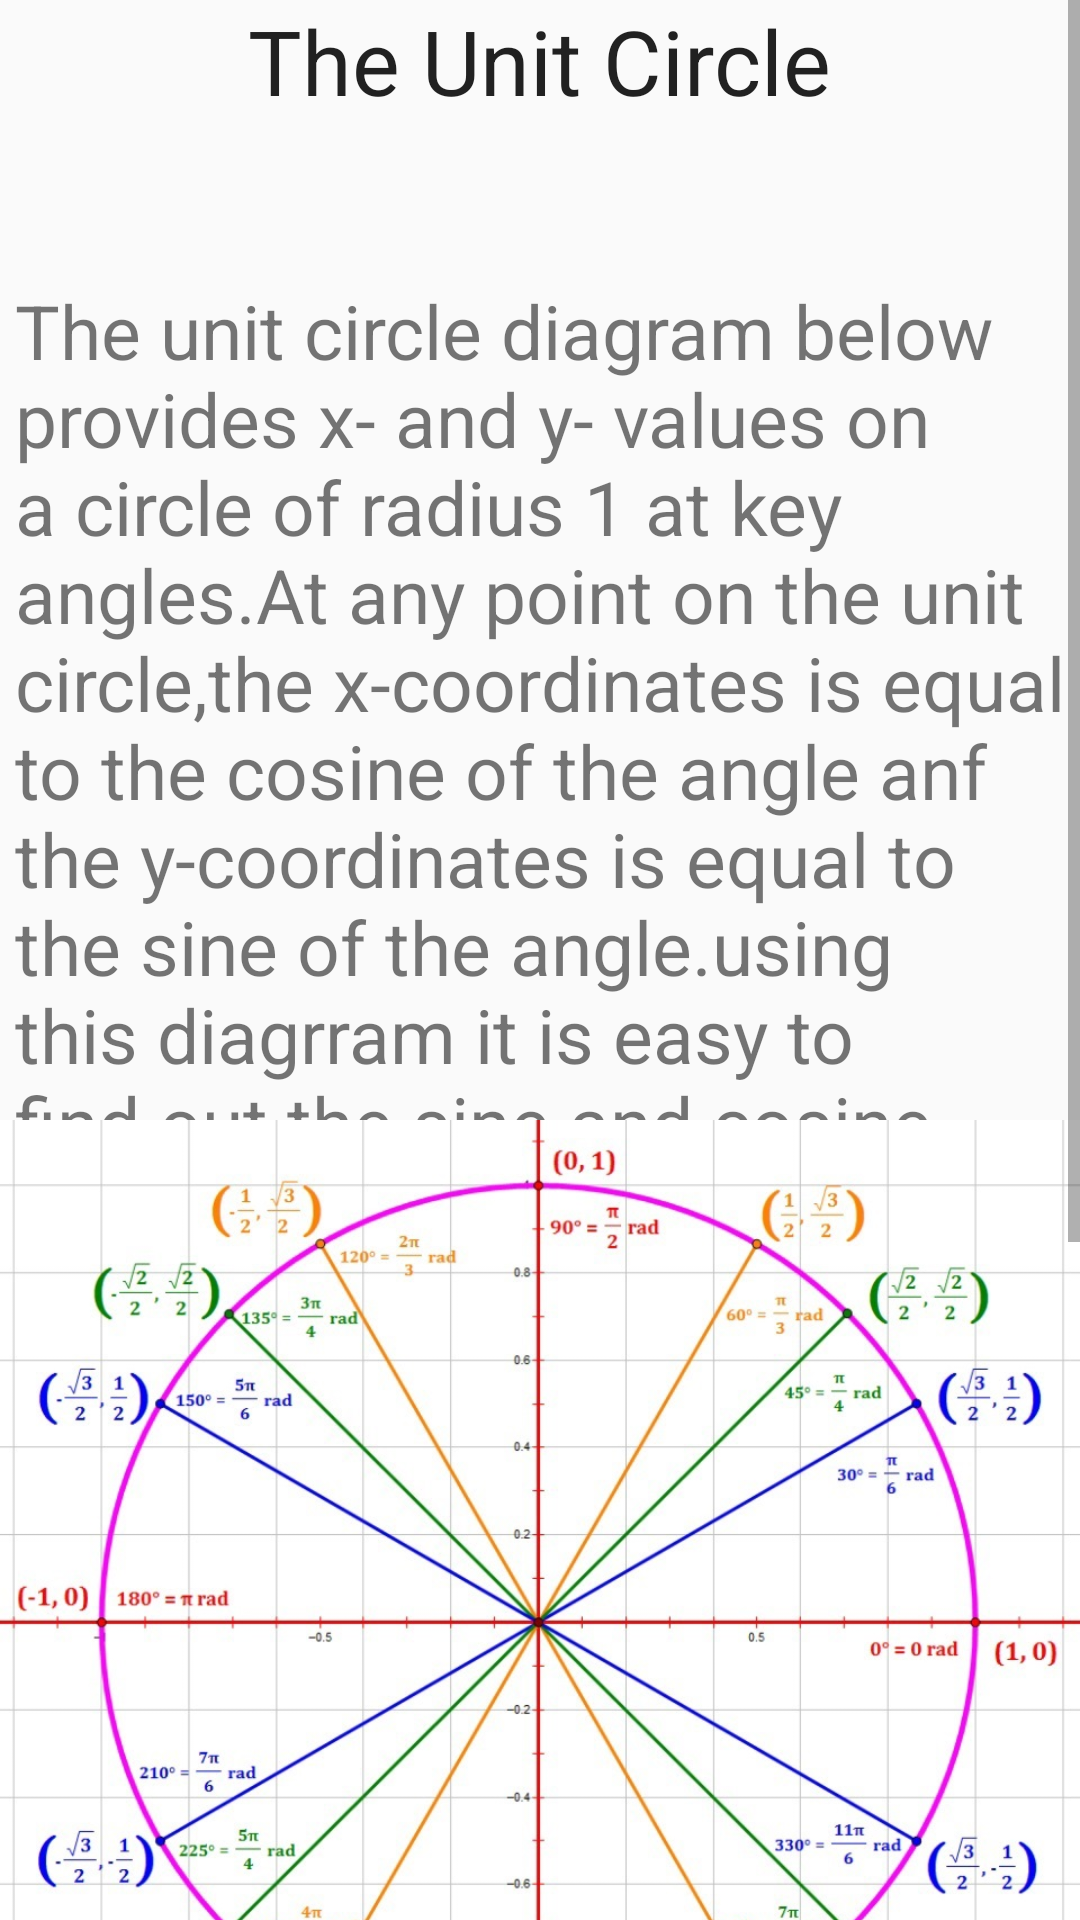

This screen was rendered from an Android layout file. Write that file and the resources it references.
<!-- AndroidManifest.xml: application theme AppTheme -->
<!-- res/layout/unit.xml -->
<?xml version="1.0" encoding="utf-8"?>
<ScrollView
    xmlns:android="http://schemas.android.com/apk/res/android"
    android:layout_width="fill_parent"
    android:layout_height="fill_parent" >

<RelativeLayout xmlns:android="http://schemas.android.com/apk/res/android"
    android:orientation="vertical" android:layout_width="match_parent"
    android:layout_height="match_parent">
    <TextView
        android:layout_width="wrap_content"
        android:layout_height="wrap_content"
        android:text="The unit circle diagram below provides x- and y- values on a circle of radius 1 at key angles.At any point on the unit circle,the x-coordinates is equal to the cosine of the angle anf the y-coordinates is equal to the sine of the angle.using this diagrram it is easy to find out the sine and cosine components"
        android:textSize="25sp"
        android:layout_marginLeft="5dp"
        android:layout_marginRight="5dp"
        android:id="@+id/textView4"
        android:layout_alignTop="@+id/imageView"
        android:layout_alignParentLeft="true"
        android:layout_alignParentStart="true" />
    <ImageView
        android:layout_width="match_parent"
        android:layout_height="match_parent"
        android:src="@drawable/unitcircle"
        android:id="@+id/imageView"
        android:layout_below="@+id/textView5"
        android:layout_alignParentLeft="true"
        android:layout_alignParentStart="true"
        android:layout_marginTop="53dp" />

    <TextView
        android:layout_width="wrap_content"
        android:layout_height="wrap_content"
        android:textAppearance="?android:attr/textAppearanceLarge"
        android:text="The Unit Circle"
        android:textSize="30sp"
        android:id="@+id/textView5"
        android:layout_alignParentTop="true"
        android:layout_centerHorizontal="true" />


</RelativeLayout>
    </ScrollView>
<!-- resources referenced by this layout -->
<resources>
  <!-- drawable unitcircle: jpg bitmap (drawable, 212160 bytes) -->
  <style name="AppTheme" parent="Theme.AppCompat.Light.DarkActionBar">
          
          <item name="colorPrimary">@color/colorPrimary</item>
          <item name="colorPrimaryDark">@color/colorPrimaryDark</item>
          <item name="colorAccent">@color/colorAccent</item>
          <item name="colorButtonNormal">#FFFFFF</item>
      </style>
  <color name="colorPrimary">#449775</color>
  <color name="colorPrimaryDark">#6ca77c</color>
  <color name="colorAccent">#FF4081</color>
</resources>
